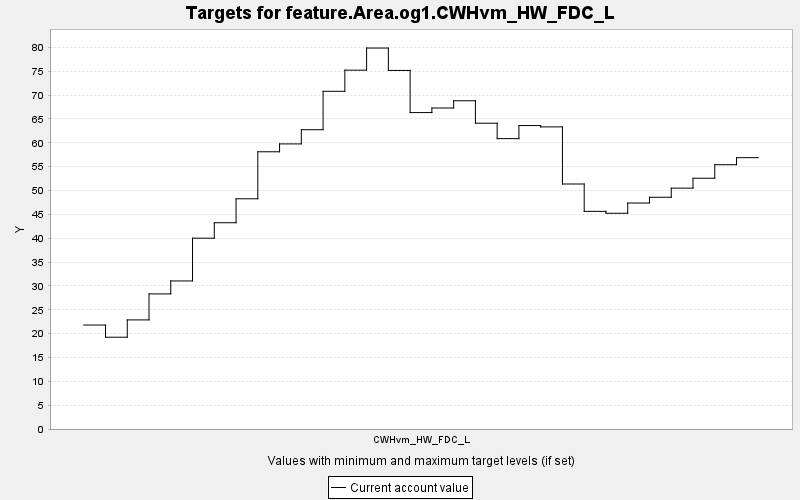

Source data for this figure (header and first rows):
TARGET, PERIOD, YEAR, PERIODWIDTH, MINIMUM, MAXIMUM, MINWEIGHT, MAXWEIGHT, CURRENT, SUMMARY
feature.Area.og1.CWHvm_HW_FDC_L, 0, 0, 10.0, 0.0, 10000, 1.0, 1.0, 21.79, 0.0
feature.Area.og1.CWHvm_HW_FDC_L, 1, 10, 10.0, 0.0, 10000, 1.0, 1.0, 19.24, 0.0
feature.Area.og1.CWHvm_HW_FDC_L, 2, 20, 10.0, 0.0, 10000, 1.0, 1.0, 22.87, 0.0
feature.Area.og1.CWHvm_HW_FDC_L, 3, 30, 10.0, 0.0, 10000, 1.0, 1.0, 28.32, 0.0
feature.Area.og1.CWHvm_HW_FDC_L, 4, 40, 10.0, 0.0, 10000, 1.0, 1.0, 31.04, 0.0
feature.Area.og1.CWHvm_HW_FDC_L, 5, 50, 10.0, 0.0, 10000, 1.0, 1.0, 40.0, 0.0
feature.Area.og1.CWHvm_HW_FDC_L, 6, 60, 10.0, 0.0, 10000, 1.0, 1.0, 43.24, 0.0
feature.Area.og1.CWHvm_HW_FDC_L, 7, 70, 10.0, 0.0, 10000, 1.0, 1.0, 48.26, 0.0
feature.Area.og1.CWHvm_HW_FDC_L, 8, 80, 10.0, 0.0, 10000, 1.0, 1.0, 58.11, 0.0
feature.Area.og1.CWHvm_HW_FDC_L, 9, 90, 10.0, 0.0, 10000, 1.0, 1.0, 59.76, 0.0
feature.Area.og1.CWHvm_HW_FDC_L, 10, 100, 10.0, 0.0, 10000, 1.0, 1.0, 62.74, 0.0
feature.Area.og1.CWHvm_HW_FDC_L, 11, 110, 10.0, 0.0, 10000, 1.0, 1.0, 70.79, 0.0
feature.Area.og1.CWHvm_HW_FDC_L, 12, 120, 10.0, 0.0, 10000, 1.0, 1.0, 75.22, 0.0
feature.Area.og1.CWHvm_HW_FDC_L, 13, 130, 10.0, 0.0, 10000, 1.0, 1.0, 79.86, 0.0
feature.Area.og1.CWHvm_HW_FDC_L, 14, 140, 10.0, 0.0, 10000, 1.0, 1.0, 75.17, 0.0
feature.Area.og1.CWHvm_HW_FDC_L, 15, 150, 10.0, 0.0, 10000, 1.0, 1.0, 66.33, 0.0
feature.Area.og1.CWHvm_HW_FDC_L, 16, 160, 10.0, 0.0, 10000, 1.0, 1.0, 67.29, 0.0
feature.Area.og1.CWHvm_HW_FDC_L, 17, 170, 10.0, 0.0, 10000, 1.0, 1.0, 68.81, 0.0
feature.Area.og1.CWHvm_HW_FDC_L, 18, 180, 10.0, 0.0, 10000, 1.0, 1.0, 64.1, 0.0
feature.Area.og1.CWHvm_HW_FDC_L, 19, 190, 10.0, 0.0, 10000, 1.0, 1.0, 60.87, 0.0
feature.Area.og1.CWHvm_HW_FDC_L, 20, 200, 10.0, 0.0, 10000, 1.0, 1.0, 63.61, 0.0
feature.Area.og1.CWHvm_HW_FDC_L, 21, 210, 10.0, 0.0, 10000, 1.0, 1.0, 63.33, 0.0
feature.Area.og1.CWHvm_HW_FDC_L, 22, 220, 10.0, 0.0, 10000, 1.0, 1.0, 51.36, 0.0
feature.Area.og1.CWHvm_HW_FDC_L, 23, 230, 10.0, 0.0, 10000, 1.0, 1.0, 45.62, 0.0
feature.Area.og1.CWHvm_HW_FDC_L, 24, 240, 10.0, 0.0, 10000, 1.0, 1.0, 45.22, 0.0
feature.Area.og1.CWHvm_HW_FDC_L, 25, 250, 10.0, 0.0, 10000, 1.0, 1.0, 47.37, 0.0
feature.Area.og1.CWHvm_HW_FDC_L, 26, 260, 10.0, 0.0, 10000, 1.0, 1.0, 48.58, 0.0
feature.Area.og1.CWHvm_HW_FDC_L, 27, 270, 10.0, 0.0, 10000, 1.0, 1.0, 50.49, 0.0
feature.Area.og1.CWHvm_HW_FDC_L, 28, 280, 10.0, 0.0, 10000, 1.0, 1.0, 52.56, 0.0
feature.Area.og1.CWHvm_HW_FDC_L, 29, 290, 10.0, 0.0, 10000, 1.0, 1.0, 55.4, 0.0
feature.Area.og1.CWHvm_HW_FDC_L, 30, 300, 10.0, 0.0, 10000, 1.0, 1.0, 56.88, 0.0
